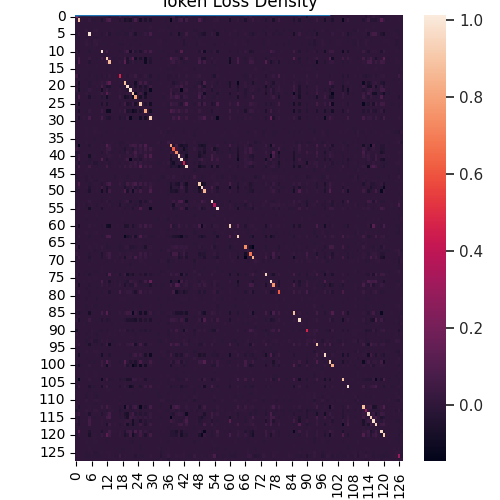

The file beside this chart, header and first rows:
, 0, 1, 2, 3, 4, 5, 6, 7, 8, 9, 10, 11, 12, 13, 14, 15, 16, 17, 18, 19, 20, 21, 22
0, 0.191, 0.01328, -0.001011, -0.001417, 0.0008627, -0.005373, -0.001581, -0.000391, -0.004386, 0.0006913, 0.007416, 0.0021, -0.001991, -0.01878, -0.0001449, -1.4254596768915608e-05, 0.001887, 0.0494, 0.0007669, 0.01151, 0.00288, 0.02104, -0.008061
1, 0.01328, 0.8892, 0.005544, 0.001286, 0.003987, 0.02323, -0.004988, -0.006172, 0.001351, -0.002794, -0.03556, -0.001497, 0.05561, 0.08253, -0.0005641, -0.002175, 0.000208, -0.022, -0.002404, -0.06287, -0.03522, -0.05996, 0.005816
2, -0.001011, 0.005544, 0.00125, -0.0007674, 0.0007708, -2.5729575491669175e-05, -0.0003355, 0.0007739, 0.002029, 6.823776799460952e-05, 0.0002346, -0.000167, 0.002571, 0.003045, 0.0005863, -0.0005497, -0.0006842, -0.002253, -0.0005425, 6.979234574311583e-05, -0.002421, -0.003189, 0.0009698
3, -0.001417, 0.001286, -0.0007674, 0.002966, -0.003582, 2.6046030101185814e-05, 0.0002151, -0.0006372, -0.003554, -4.626846458818079e-06, 0.002118, 0.001198, -4.1096266202626756e-05, -0.001449, -0.002077, 0.0009954, 0.00116, -0.0005844, 0.002534, -0.00203, -0.0002837, -0.005472, 0.0009015
4, 0.0008627, 0.003987, 0.0007708, -0.003582, 0.01481, -0.0008144, -0.005875, 0.009399, 0.01354, 0.003174, -0.003043, -0.002419, 0.00384, 0.001948, 0.00504, -0.001276, -0.001251, -0.002705, -0.005993, -0.0003581, 0.003146, -0.0004754, 0.01017
5, -0.005373, 0.02323, -2.5729575491669175e-05, 2.6046030101185814e-05, -0.0008144, 0.9866, 0.0012, 0.001311, 0.00703, -0.003347, -0.01793, 0.000125, 0.01977, -0.031, 0.0001922, -0.003554, -0.007236, -0.008522, -0.001445, -0.01448, -0.01692, 0.01861, -0.006936
6, -0.001581, -0.004988, -0.0003355, 0.0002151, -0.005875, 0.0012, 0.007315, -0.007683, -0.007956, -0.002515, -0.002642, 0.0002653, -0.001495, 0.0005367, -0.001749, 0.003027, 0.0003791, 0.005676, 0.003431, -0.00281, -0.0001887, 0.00587, 0.003721
7, -0.000391, -0.006172, 0.0007739, -0.0006372, 0.009399, 0.001311, -0.007683, 0.01477, 0.01299, 0.004477, -0.001347, -2.6510994728817408e-05, -0.001376, 0.00124, 0.002675, -0.001044, -0.0003504, -0.003006, -0.00171, 0.005527, 0.000481, 0.002418, 0.002224
8, -0.004386, 0.001351, 0.002029, -0.003554, 0.01354, 0.00703, -0.007956, 0.01299, 0.01862, 0.003635, -0.0008435, -0.001758, -0.005868, -0.001192, 0.005152, -0.00276, -0.002294, -0.005529, -0.005557, 0.003912, 0.007467, -0.005966, -0.003564
9, 0.0006913, -0.002794, 6.823776799460952e-05, -4.626846458818079e-06, 0.003174, -0.003347, -0.002515, 0.004477, 0.003635, 0.002327, 0.002319, 0.0003268, -0.001096, 0.0001394, 0.0006403, 0.0002212, 0.0004484, -0.002486, -0.0001661, 0.007075, -0.001923, 0.001517, 0.005002
10, 0.007416, -0.03556, 0.0002346, 0.002118, -0.003043, -0.01793, -0.002642, -0.001347, -0.0008435, 0.002319, 0.9891, -0.001857, 0.05236, 0.002024, -0.001996, 0.0005387, 2.4713467242116283e-05, -0.01281, -0.002097, 0.02091, 0.06567, -0.07293, 0.04314
11, 0.0021, -0.001497, -0.000167, 0.001198, -0.002419, 0.000125, 0.0002653, -2.6510994728817408e-05, -0.001758, 0.0003268, -0.001857, 0.00264, 0.002174, 0.001698, -0.001373, 0.001542, 0.001253, 0.004547, 0.002852, 0.006881, -0.0006422, 0.003276, -0.002895
12, -0.001991, 0.05561, 0.002571, -4.1096266202626756e-05, 0.00384, 0.01977, -0.001495, -0.001376, -0.005868, -0.001096, 0.05236, 0.002174, 0.9221, 0.04868, -0.006353, -0.004794, -0.001285, -0.01287, -0.003249, 0.05873, -0.04368, 0.02762, 0.1225
13, -0.01878, 0.08253, 0.003045, -0.001449, 0.001948, -0.031, 0.0005367, 0.00124, -0.001192, 0.0001394, 0.002024, 0.001698, 0.04868, 0.8724, 0.003975, 0.003197, 0.002352, 0.01645, 0.003174, 0.1288, -0.04056, -0.007254, 0.01368
14, -0.0001449, -0.0005641, 0.0005863, -0.002077, 0.00504, 0.0001922, -0.001749, 0.002675, 0.005152, 0.0006403, -0.001996, -0.001373, -0.006353, 0.003975, 0.003024, -0.001182, -0.001019, -0.0007537, -0.002909, 0.002182, -0.001687, 0.003143, -0.002906
15, -1.4254596768915608e-05, -0.002175, -0.0005497, 0.0009954, -0.001276, -0.003554, 0.003027, -0.001044, -0.00276, 0.0002212, 0.0005387, 0.001542, -0.004794, 0.003197, -0.001182, 0.005956, 0.001583, 0.004681, 0.004565, -0.002413, 0.000814, 0.001569, -0.001456
16, 0.001887, 0.000208, -0.0006842, 0.00116, -0.001251, -0.007236, 0.0003791, -0.0003504, -0.002294, 0.0004484, 2.4713467242116283e-05, 0.001253, -0.001285, 0.002352, -0.001019, 0.001583, 0.002083, 0.003209, 0.002042, 0.001667, 0.00097, 0.003509, 0.0007871
17, 0.0494, -0.022, -0.002253, -0.0005844, -0.002705, -0.008522, 0.005676, -0.003006, -0.005529, -0.002486, -0.01281, 0.004547, -0.01287, 0.01645, -0.0007537, 0.004681, 0.003209, 0.4775, 0.003858, 0.00694, -0.01694, 0.009002, 0.004334
18, 0.0007669, -0.002404, -0.0005425, 0.002534, -0.005993, -0.001445, 0.003431, -0.00171, -0.005557, -0.0001661, -0.002097, 0.002852, -0.003249, 0.003174, -0.002909, 0.004565, 0.002042, 0.003858, 0.00741, 0.003007, -0.001911, 0.003258, -0.003062
19, 0.01151, -0.06287, 6.979234574311583e-05, -0.00203, -0.0003581, -0.01448, -0.00281, 0.005527, 0.003912, 0.007075, 0.02091, 0.006881, 0.05873, 0.1288, 0.002182, -0.002413, 0.001667, 0.00694, 0.003007, 0.8744, -0.01451, -0.006098, 0.001189
20, 0.00288, -0.03522, -0.002421, -0.0002837, 0.003146, -0.01692, -0.0001887, 0.000481, 0.007467, -0.001923, 0.06567, -0.0006422, -0.04368, -0.04056, -0.001687, 0.000814, 0.00097, -0.01694, -0.001911, -0.01451, 0.9654, -0.02124, 0.01571
21, 0.02104, -0.05996, -0.003189, -0.005472, -0.0004754, 0.01861, 0.00587, 0.002418, -0.005966, 0.001517, -0.07293, 0.003276, 0.02762, -0.007254, 0.003143, 0.001569, 0.003509, 0.009002, 0.003258, -0.006098, -0.02124, 0.9845, 0.03102
22, -0.008061, 0.005816, 0.0009698, 0.0009015, 0.01017, -0.006936, 0.003721, 0.002224, -0.003564, 0.005002, 0.04314, -0.002895, 0.1225, 0.01368, -0.002906, -0.001456, 0.0007871, 0.004334, -0.003062, 0.001189, 0.01571, 0.03102, 0.8954
23, -0.01316, 0.06809, 0.002384, -0.0003187, -0.001359, -0.04553, 0.0008577, -0.004893, 0.003649, -0.001599, -0.02731, -0.001011, -0.08562, -0.008971, 0.000252, -0.001157, 0.001184, 0.04362, -0.003788, -0.07669, -0.05398, -0.0129, -0.117
24, -0.002865, -0.003907, 0.0003768, -0.0002324, 0.0005941, 0.001032, -0.001361, 0.002168, 0.001947, 0.0002128, -0.002861, -0.0009082, -0.001387, -0.002479, 0.0006506, -0.001851, -0.0009227, -0.0008573, -0.001619, -0.0009409, 0.0003279, 0.00323, -0.002224
25, 0.01672, -0.07382, 0.002159, 0.00124, 0.001335, -0.006329, 0.0003666, -0.001924, -0.004842, 0.003991, -0.04323, 0.007066, -0.05244, -0.003298, -0.0009359, 0.00657, 0.004204, -0.01174, 0.004381, 0.05801, -0.04175, -0.01875, 0.04379
26, 0.004338, 0.001312, -0.0007779, 0.001739, -0.002192, -0.002921, 0.0001824, 0.000292, -0.002858, 0.0006499, -0.003797, 0.00165, 0.002852, 0.003012, -0.001685, 0.00191, 0.001681, 0.002022, 0.002875, 0.002125, -0.002369, -0.001602, -0.002943
27, -0.007274, -0.0471, 0.00369, -0.001984, -0.006092, 0.0198, 0.003467, -0.001931, -0.003721, 0.002946, 0.03767, 0.004062, -0.1028, -0.1022, 0.006205, 0.001448, -0.000914, 0.01691, -0.001376, 0.05368, -0.04472, -0.03228, -0.09621
28, -0.0006412, -0.002532, 6.876543249149495e-05, -0.0002292, 0.001132, -0.003307, -0.001021, 0.001477, 0.001757, 0.0005928, 0.000261, 0.0002711, -0.002573, -0.0001826, 0.0003358, -0.0005443, 0.0003385, -0.000623, -0.0004251, 0.001683, -0.001499, 0.003371, -0.005568
29, 0.0064, -0.04918, -0.00363, 0.0102, -0.00113, 0.06504, -0.008457, 0.001358, 0.002665, -0.0007448, 0.06549, -0.004235, -0.03091, -0.03986, 0.00115, -0.003887, -0.0005623, -0.03153, -0.002157, -0.01613, 0.03344, -0.1115, -0.006787
30, -0.0003607, 0.001688, 0.0004382, 8.432288954505556e-05, -0.000521, 0.003015, -0.001069, 0.0002994, 0.0007517, -0.0003678, 0.008665, -0.0002606, -0.002487, 0.0005579, 0.0001516, -0.001955, -0.0006037, 6.0235881766136095e-05, -0.00104, -0.0001486, -0.002533, -0.001867, 0.004019
31, 0.001293, 0.001473, 0.0003023, -0.0008668, 0.001188, 0.003846, 9.725826649269724e-05, -0.0003801, 0.001131, -0.0002527, 0.003011, -0.0008011, 0.001731, 0.0001152, 0.000824, -0.0007066, -0.0006915, 0.001946, -0.001211, 0.0005953, -0.0007653, -0.001618, -0.0007227
32, -0.001342, -0.001554, 0.0009101, -0.002938, 0.007888, -0.0007762, -0.004085, 0.004457, 0.008544, 0.0009743, -0.001775, -0.002622, 0.002718, -0.004378, 0.003632, -0.003822, -0.002176, -0.005695, -0.006174, -0.001719, -0.0001991, 0.001523, 0.0005506
33, 0.000809, 0.00354, -0.0007589, 0.00164, 0.005749, -0.001265, -0.004219, 0.01017, 0.006279, 0.004309, -0.002144, 0.00209, -0.006811, 0.0004731, 0.0002122, 0.00434, 0.002269, -0.002295, 0.003201, 0.007224, 0.003749, -0.002753, -4.746573842060999e-05
34, -0.0008603, -0.0008556, 0.0001964, -0.001795, 0.005, 0.001034, 0.001017, 0.001009, 0.003478, 0.000778, -0.005362, -0.0001922, -0.003455, 0.00278, 0.001754, 0.002974, 0.0001864, -0.003859, 0.0002298, -0.001845, 0.004015, 0.002107, 0.005143
35, 0.001258, -0.005016, -0.0002179, 0.0003456, -0.003817, -0.0001058, 0.002116, -0.005033, -0.004361, -0.001806, -0.0005713, 0.0002876, 0.00303, 0.0006922, -0.0009412, -0.0007217, -8.814492002407528e-05, 0.001372, 0.0003238, -0.0003497, 0.002959, 0.00344, -0.00289
36, -0.007746, -0.001981, 0.0008783, -0.005516, 0.00501, -0.002859, -0.0006817, -0.002809, 0.003128, -0.002006, 0.002145, -0.007806, 0.006622, 0.001669, 0.005072, -0.008466, -0.004674, -0.009486, -0.0117, 0.002544, 0.006472, 0.002783, 0.004151
37, 0.005868, -0.1322, -0.001789, -0.002969, 0.003285, -0.02603, 0.0076, 0.003334, 0.001251, 0.00107, 0.005976, -0.003342, 0.1045, 0.02143, 0.0009132, -0.00239, 0.005111, -0.01025, 0.0005389, -0.004305, -0.005518, 0.03409, 0.0598
38, 0.03182, 0.009633, -0.0003939, 0.001575, -5.987270305393217e-05, -0.004449, -0.004707, 0.003665, 0.001638, -0.002222, 0.00492, -0.00115, 0.03351, 0.04427, 0.002396, -0.008077, -0.00133, 0.00392, -0.005701, -0.03437, 0.002664, -0.0002358, -0.02487
39, -0.02958, -0.01809, 0.002364, 0.005239, -0.002164, 0.008697, 0.0007187, -0.004488, 0.001255, 0.002373, -0.02044, 0.002186, 0.02713, -0.0005212, -0.005823, 0.0002904, 0.001774, -0.01279, -0.0003623, -0.01811, 0.02774, -0.006468, 0.01103
40, -0.008681, 0.03317, 0.001941, -0.002237, 0.001873, -0.06961, -0.001903, 0.005712, 0.002683, 0.000553, 0.0004004, 0.001986, 0.005966, 0.01559, 0.005609, -0.001477, 0.003964, 0.01555, 0.001779, 6.187531601142045e-05, 0.01106, 0.0108, 0.0009669
41, -0.0174, 0.05492, -0.002242, 0.001721, 0.0006526, -0.01398, -0.008278, 0.001477, 0.001241, 0.001593, 0.1057, -0.004309, -0.03903, 0.002421, -0.001926, 0.00255, -0.002396, -0.003458, -0.0005643, 0.01345, 0.0543, -0.1333, 0.008266
42, 0.00508, -0.03141, -0.0006287, -0.001398, -0.007701, -0.005111, 0.00669, -0.01962, -0.01959, -0.00135, -0.004864, 0.0005497, 0.006031, -0.009924, -0.004407, 0.005538, 0.004183, -0.005789, 0.005935, -0.003629, 0.002774, 0.01532, 0.01094
43, -0.009324, 0.05318, 0.0004513, 0.001822, 0.001725, 0.04894, 0.0005661, 0.0002662, -0.006784, -0.0005326, -0.003867, 0.003389, 0.05761, -0.005529, 0.003984, 0.005655, -0.001847, 0.01382, -0.000725, 0.0349, 0.007687, 0.03389, 0.006113
44, 0.0003142, 0.002432, -0.0001176, -0.002273, 0.00871, -0.004137, -0.001891, 0.004062, 0.006502, 0.001691, -0.001129, -0.001366, -0.001403, 0.002602, 0.002947, 0.001123, -0.0001934, 0.001972, -0.002767, 0.0001612, 0.0009744, -0.002578, -0.001017
45, -0.001665, 0.002821, -0.0003753, 0.001593, -0.003174, -0.004495, 0.0008471, -0.0009959, -0.002935, -4.399718938481261e-05, 0.003382, 0.0008699, 0.002565, -0.002348, -0.001556, 0.0009524, 0.0008395, -0.001365, 0.002212, -0.001403, -0.0006432, -0.0032, -0.001192
46, -0.009945, -0.002574, 0.0008083, 0.003099, -0.01094, 0.007862, -0.005245, 0.001517, -0.003388, -0.001232, 0.001116, -0.0001802, 0.003783, -0.004697, -0.002884, -0.01062, -0.001714, 0.006542, -0.002496, -0.002194, -0.01042, 0.001743, 0.005274
47, -6.150596659995916e-05, -0.004771, -0.0008547, 0.002969, -0.009929, -0.002641, 0.005063, -0.007184, -0.01042, -0.002172, 0.005024, 0.002369, 0.003925, -0.003228, -0.003939, 0.002483, 0.001628, 0.007003, 0.005518, -0.005453, 0.0005022, -0.001141, -0.001157
48, -0.003309, 0.09378, 0.002531, -0.0003654, 0.003229, -0.01764, -0.005959, 0.004846, 0.006307, -0.001893, -0.01924, 0.001091, 0.04323, 0.0727, 0.001723, -0.002299, 0.001363, 0.02555, -0.001957, -0.01484, 0.04969, 0.01371, 0.04769
49, -0.00321, 0.02601, 0.001517, 0.002566, 0.005491, -0.03264, -0.001062, -0.001667, 0.004617, 0.003357, 0.04796, -0.003918, -0.04886, -0.009123, -0.002492, -0.0004482, -0.004725, -0.004271, -0.003063, -0.04503, -0.01169, -0.0003336, 0.03097
50, -0.01499, -0.01132, 0.001378, 1.7736749476754544e-05, -0.004928, -0.04665, -0.002329, 0.003091, 0.00483, -0.003024, -0.08793, 0.003068, -0.05493, 0.05796, 0.002215, 0.004923, -0.002747, 0.003279, 0.006782, 0.08548, -0.05265, 0.02534, -0.08947
51, -0.001784, 0.001018, -0.0002736, 0.001919, -0.002775, -0.0024, 0.000303, 0.001196, -0.001578, 0.000491, -0.001594, 0.001756, -0.001718, -0.001004, -0.001618, 0.002144, 0.001123, 0.00386, 0.00366, -0.0003805, 0.002712, 0.00104, -0.002926
52, -0.002129, -0.004083, -4.382424739772237e-05, -0.0002932, -0.0004046, -0.000323, 0.0002143, -0.001739, -0.0007541, -0.0006702, -0.005359, -0.0006165, 0.0004411, 0.00669, 8.977435227388285e-05, -0.001536, -0.0002609, 0.0004953, -0.001224, -0.0006143, -0.002712, 0.0009481, 0.002059
53, -0.004433, -0.004134, -0.002941, 0.002252, 0.0008938, 0.02229, -0.002968, 0.001835, 0.002667, -5.759684169178248e-05, -0.009329, -0.0009016, 0.02076, -0.01358, -0.001649, -0.004335, -0.003449, -0.01703, 0.002429, 0.01312, 0.03464, -0.03516, -0.004725
54, -0.0134, 0.0106, 0.0005649, 0.005016, -0.01356, 0.003082, 0.005545, -0.003006, -0.00972, -0.001413, 0.01318, 0.0002567, -0.0005205, 0.01214, -0.005247, -0.0003239, -0.00012, -0.03795, 0.007278, -0.001891, -0.005034, -0.0005211, 0.002819
55, 0.006862, 0.01489, -0.00287, 0.002584, -0.001352, -0.07469, 0.002191, -0.0006776, -0.004273, -0.0005494, -0.04134, 0.001786, 0.005399, 0.004146, -0.002275, 0.006513, 0.004251, 0.011, 0.003383, -0.01163, -0.001441, -0.004197, -0.03192
56, -8.708195506499093e-05, -0.0008482, -1.4920660842961234e-05, -0.000945, 0.002443, -0.002568, -0.000746, 0.0009137, 0.001815, 0.0002697, -0.0009466, -0.0006001, 0.003948, 0.000368, 0.0009839, -0.0003978, -0.000265, 0.0003019, -0.001719, 0.00553, 0.003989, 0.004416, 0.0003829
57, -0.004206, -0.002501, 0.0003515, -0.001902, 0.006422, 0.002329, -0.0006976, 0.003837, 0.006071, 0.001432, -0.001379, -0.001118, -0.00282, -0.001439, 0.002331, 0.00191, -0.0005832, -0.003074, -0.0008629, 0.0026, 0.001832, -0.0007281, -0.003927
58, 0.002745, -0.00361, -0.001118, 0.003753, -0.005691, 8.37841169391258e-05, 0.000907, 0.0008021, -0.00513, 0.0009875, -0.0008611, 0.00335, -0.001072, 0.0008795, -0.003598, 0.003373, 0.002845, 0.002753, 0.006501, 0.001818, -0.0006132, -0.001299, 0.0001797
59, -0.002111, 0.005115, -0.0005206, 0.001258, -0.0005623, -0.00291, -0.0008573, 0.00145, -0.001057, 0.0007074, 0.003213, 0.0001138, 0.003752, -0.003935, -0.0008548, 0.000331, 0.0007059, 0.0003712, 0.0006321, -0.005914, 0.0008824, 0.001243, 0.003552
... 68 more rows
